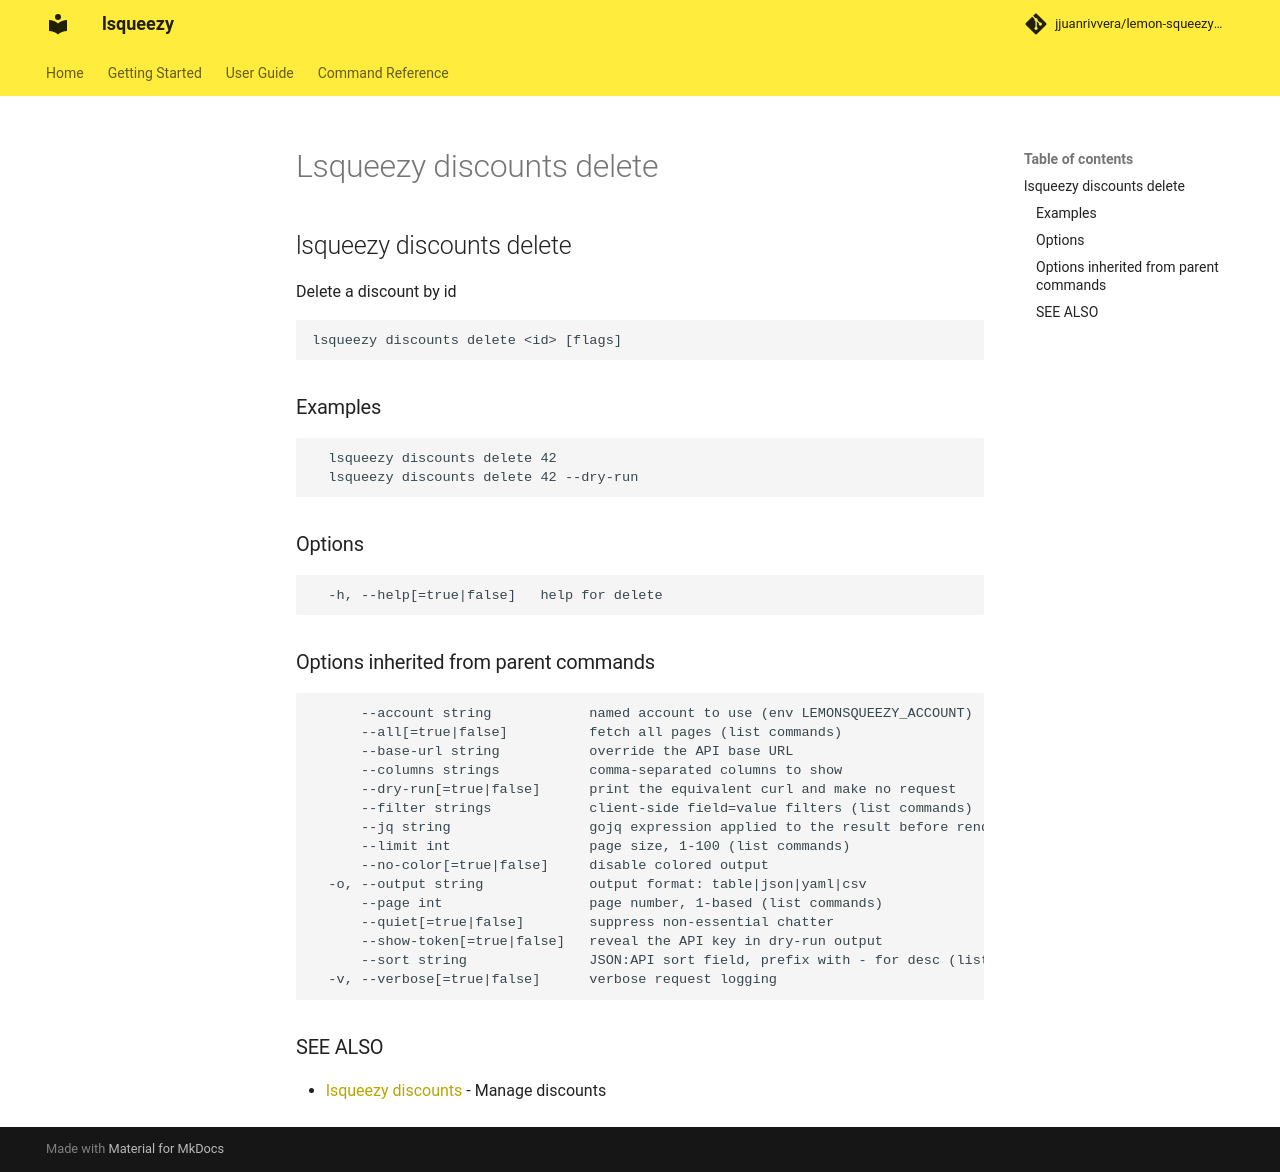

repository: jjuanrivvera/lemon-squeezy-cli · page: commands/lsqueezy_discounts_delete/index.html · generator: mkdocs

## lsqueezy discounts delete

Delete a discount by id

```
lsqueezy discounts delete <id> [flags]
```

### Examples

```
  lsqueezy discounts delete 42
  lsqueezy discounts delete 42 --dry-run
```

### Options

```
  -h, --help[=true|false]   help for delete
```

### Options inherited from parent commands

```
      --account string            named account to use (env LEMONSQUEEZY_ACCOUNT)
      --all[=true|false]          fetch all pages (list commands)
      --base-url string           override the API base URL
      --columns strings           comma-separated columns to show
      --dry-run[=true|false]      print the equivalent curl and make no request
      --filter strings            client-side field=value filters (list commands)
      --jq string                 gojq expression applied to the result before rendering
      --limit int                 page size, 1-100 (list commands)
      --no-color[=true|false]     disable colored output
  -o, --output string             output format: table|json|yaml|csv
      --page int                  page number, 1-based (list commands)
      --quiet[=true|false]        suppress non-essential chatter
      --show-token[=true|false]   reveal the API key in dry-run output
      --sort string               JSON:API sort field, prefix with - for desc (list commands)
  -v, --verbose[=true|false]      verbose request logging
```

### SEE ALSO

* [lsqueezy discounts](lsqueezy_discounts.md)	 - Manage discounts
